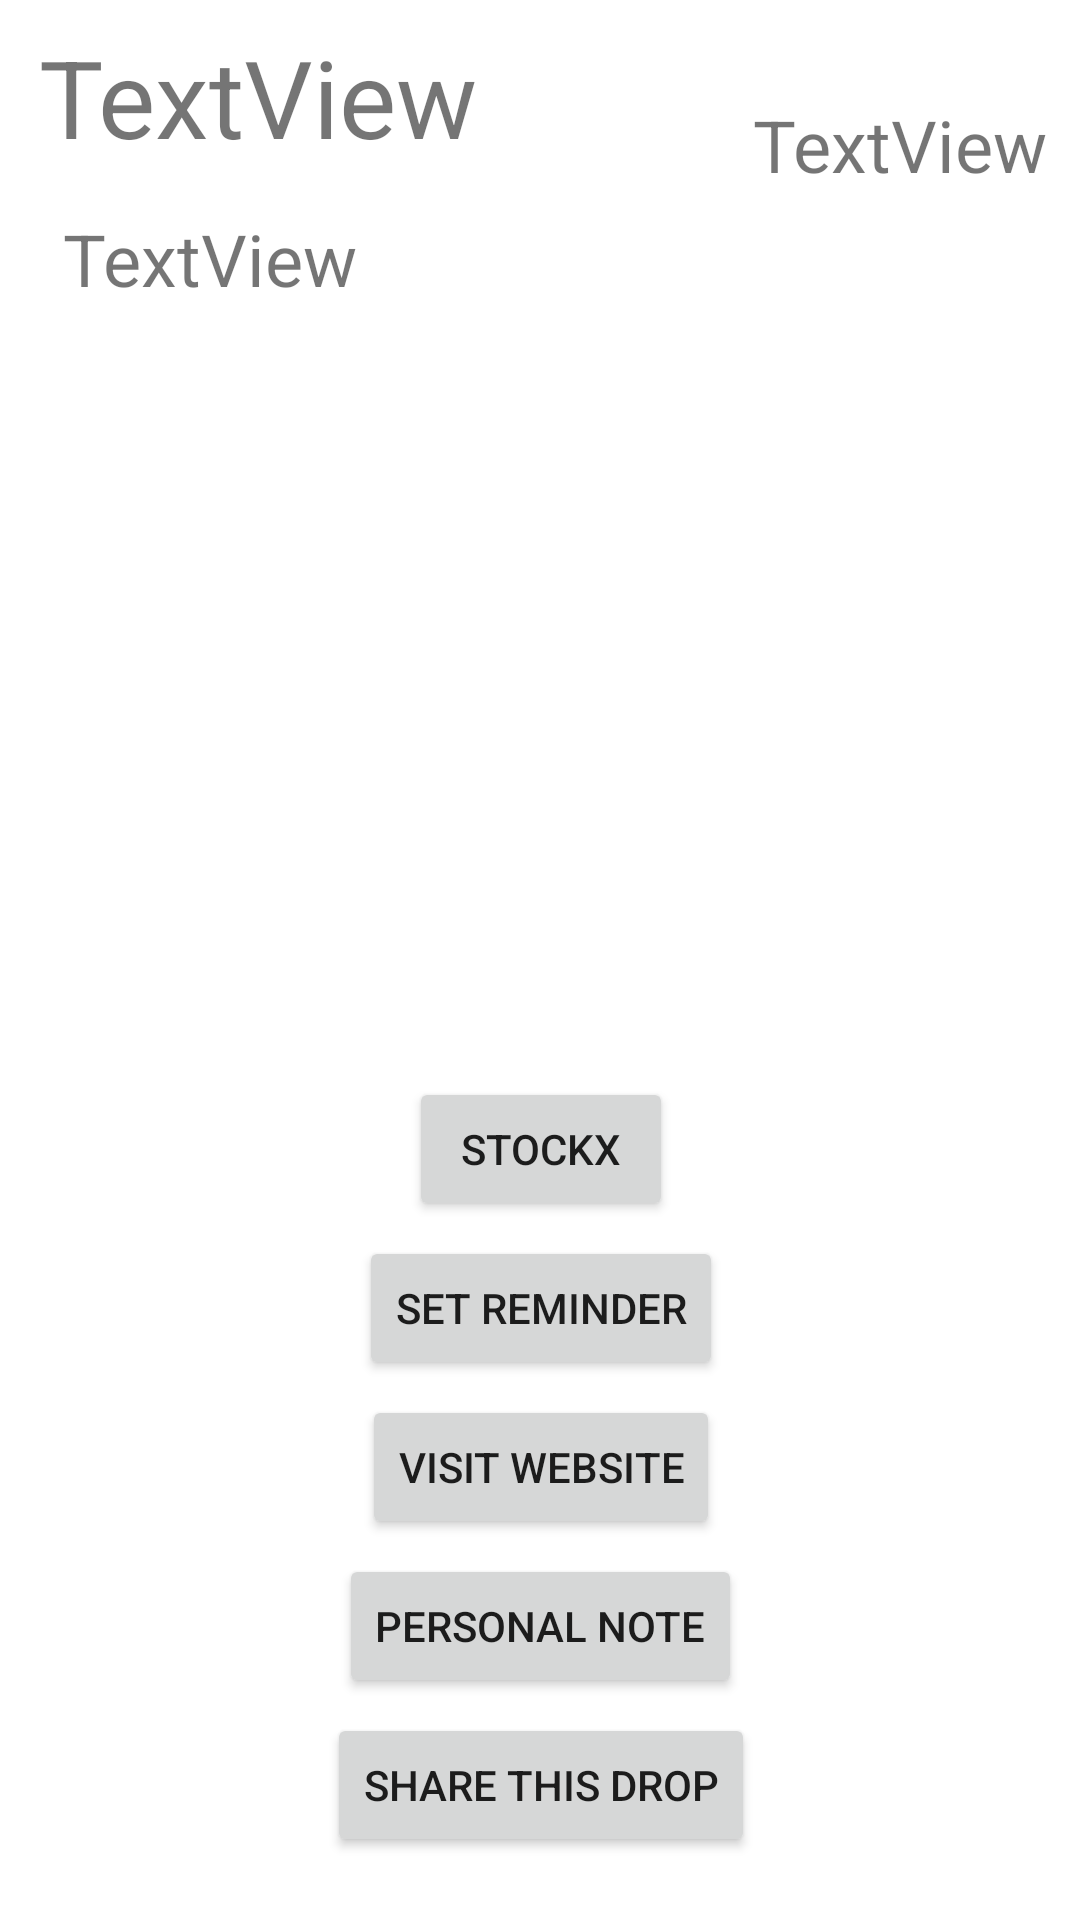

Reconstruct the res/layout file that produces this screen, plus the resources it refers to.
<!-- AndroidManifest.xml: application theme Theme.BeFast -->
<!-- res/layout/activity_description.xml -->
<?xml version="1.0" encoding="utf-8"?>
<ScrollView xmlns:android="http://schemas.android.com/apk/res/android"
    xmlns:app="http://schemas.android.com/apk/res-auto"
    xmlns:tools="http://schemas.android.com/tools"
    android:layout_width="match_parent"
    android:layout_height="match_parent">


    <androidx.constraintlayout.widget.ConstraintLayout
        android:layout_width="match_parent"
        android:layout_height="match_parent"
        tools:context=".drops.recyclerview.description.DescriptionActivity">

        <TextView
            android:id="@+id/description_price"
            android:layout_width="wrap_content"
            android:layout_height="wrap_content"
            android:text="TextView"
            android:textSize="24sp"
            app:layout_constraintBottom_toTopOf="@+id/description_description"
            app:layout_constraintEnd_toEndOf="parent"
            app:layout_constraintHorizontal_bias="0.894"
            app:layout_constraintStart_toEndOf="@+id/description_brand"
            app:layout_constraintTop_toTopOf="parent"
            app:layout_constraintVertical_bias="0.116" />

        <TextView
            android:id="@+id/description_brand"
            android:layout_width="wrap_content"
            android:layout_height="54dp"
            android:layout_marginTop="8dp"
            android:text="TextView"
            android:textSize="36sp"
            app:layout_constraintEnd_toEndOf="parent"
            app:layout_constraintHorizontal_bias="0.06"
            app:layout_constraintStart_toStartOf="parent"
            app:layout_constraintTop_toTopOf="parent" />

        <TextView
            android:id="@+id/description_name"
            android:layout_width="wrap_content"
            android:layout_height="wrap_content"
            android:layout_marginStart="8dp"
            android:layout_marginTop="8dp"
            android:text="TextView"
            android:textSize="24sp"
            app:layout_constraintEnd_toEndOf="@+id/description_brand"
            app:layout_constraintHorizontal_bias="0.0"
            app:layout_constraintStart_toStartOf="@+id/description_brand"
            app:layout_constraintTop_toBottomOf="@+id/description_brand" />

        <ImageView
            android:id="@+id/description_imageView"
            android:layout_width="0dp"
            android:layout_height="180dp"
            android:layout_marginTop="112dp"
            app:layout_constraintEnd_toEndOf="parent"
            app:layout_constraintHorizontal_bias="1.0"
            app:layout_constraintStart_toStartOf="parent"
            app:layout_constraintTop_toTopOf="parent"
            tools:srcCompat="@tools:sample/avatars" />

        <TextView
            android:id="@+id/description_description"
            android:layout_width="0dp"
            android:layout_height="wrap_content"
            android:layout_marginStart="16dp"
            android:layout_marginTop="308dp"
            android:layout_marginEnd="16dp"
            android:textAlignment="textStart"
            android:textSize="14sp"
            app:layout_constraintEnd_toEndOf="parent"
            app:layout_constraintHorizontal_bias="1.0"
            app:layout_constraintStart_toStartOf="parent"
            app:layout_constraintTop_toTopOf="parent" />

        <Button
            android:id="@+id/description_share"
            android:layout_width="wrap_content"
            android:layout_height="wrap_content"
            android:text="@string/share_drop"
            app:icon="@drawable/ic_baseline_share_24"
            app:iconGravity="end"
            tools:layout_editor_absoluteX="106dp"
            tools:layout_editor_absoluteY="566dp" />

        <Button
            android:id="@+id/description_reminder"
            android:layout_width="wrap_content"
            android:layout_height="wrap_content"
            android:text="@string/reminder"
            app:icon="@drawable/ic_baseline_calendar_today_24"
            app:iconGravity="end"


            tools:layout_editor_absoluteX="118dp"
            tools:layout_editor_absoluteY="454dp" />

        <Button
            android:id="@+id/description_stockX"
            android:layout_width="wrap_content"
            android:layout_height="wrap_content"
            android:text="stockX"
            app:icon="@drawable/ic_baseline_attach_money_24"
            app:iconGravity="end"
            tools:layout_editor_absoluteX="160dp"
            tools:layout_editor_absoluteY="686dp" />

        <Button
            android:id="@+id/description_note"
            android:layout_width="wrap_content"
            android:layout_height="wrap_content"
            android:text="Personal Note"
            app:icon="@drawable/ic_baseline_notes_24"
            app:iconGravity="end"
            tools:layout_editor_absoluteX="128dp"
            tools:layout_editor_absoluteY="659dp" />

        <Button
            android:id="@+id/description_homepage"
            android:layout_width="wrap_content"
            android:layout_height="wrap_content"
            android:text="@string/homepage"
            app:icon="@drawable/ic_baseline_open_in_browser_24"
            app:iconGravity="end"
            tools:layout_editor_absoluteX="122dp"
            tools:layout_editor_absoluteY="510dp" />

        <androidx.constraintlayout.helper.widget.Flow
            android:layout_width="413dp"
            android:layout_height="221dp"
            android:layout_marginTop="32dp"
            app:constraint_referenced_ids="description_stockX,description_reminder,description_homepage,description_note,description_share"
            app:flow_firstVerticalStyle="spread_inside"
            app:flow_horizontalGap="20dp"
            app:flow_maxElementsWrap="1"
            app:flow_verticalAlign="baseline"
            app:flow_verticalGap="5dp"
            app:flow_verticalStyle="packed"
            app:flow_wrapMode="chain"
            app:layout_constraintBottom_toBottomOf="parent"
            app:layout_constraintEnd_toEndOf="parent"
            app:layout_constraintStart_toStartOf="parent"
            app:layout_constraintTop_toBottomOf="@+id/description_description" />

    </androidx.constraintlayout.widget.ConstraintLayout>

</ScrollView>
<!-- resources referenced by this layout -->
<resources>
  <string name="homepage">Visit website</string>
  <string name="reminder">Set Reminder</string>
  <string name="share_drop">Share this Drop</string>
  <style name="Theme.BeFast" parent="Theme.MaterialComponents.DayNight.DarkActionBar">
          
          <item name="colorPrimary">@color/blue_dark</item>
          <item name="colorPrimaryVariant">@color/blue_light</item>
          <item name="colorOnPrimary">@color/white</item>
          
          <item name="colorSecondary">@color/blue_dark</item>
          <item name="colorSecondaryVariant">@color/blue_light</item>
          <item name="colorOnSecondary">@color/black</item>
          
          <item name="android:statusBarColor" tools:targetApi="l">?attr/colorPrimaryVariant</item>
          
      </style>
  <color name="blue_dark">#303F9F</color>
  <color name="blue_light">#3F51B5</color>
  <color name="white">#FFFFFFFF</color>
  <color name="black">#FF000000</color>
</resources>
